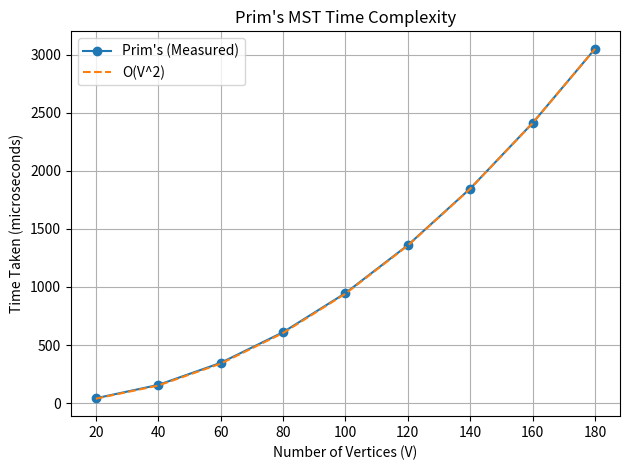

The matplotlib source for this figure: (Note: this script raises an exception after producing the figure.)
import matplotlib.pyplot as plt

v = [20, 40, 60, 80, 100, 120, 140, 160, 180]
measured = [41, 156, 346, 610, 947, 1360, 1848, 2413, 3052]

v2 = [n * n for n in v]
scale = measured[-1] / v2[-1]
v2_scaled = [x * scale for x in v2]

plt.plot(v, measured, marker="o", label="Prim's (Measured)")
plt.plot(v, v2_scaled, linestyle="--", label="O(V^2)")

plt.xlabel("Number of Vertices (V)")
plt.ylabel("Time Taken (microseconds)")
plt.title("Prim's MST Time Complexity")
plt.legend()
plt.grid(True)
plt.tight_layout()
plt.savefig("../Images/prims.png", dpi=160)
plt.show()
